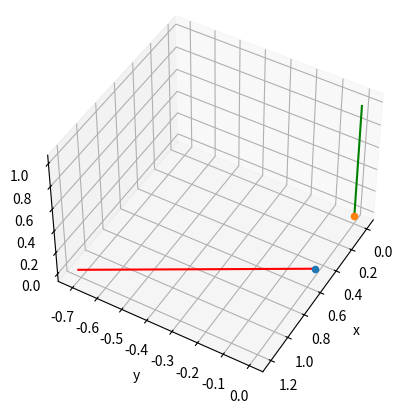

Python code for this plot:
import numpy as np
import matplotlib.pyplot as plt
from mpl_toolkits.mplot3d import Axes3D
import math as m

def rotate_point(point, phi, theta, psi):
	""" Rotates a given point based on euler angles
	It is equivalent to rotating the old C.S. in which the point lies and get coordinates of the
	point in the new C.S.
	The order of rotation is: 
		rotate by phi (around x) -> rotate by theta (around y) -> rotate by psi (around z)
	Thus, the order of matrix multiplication becomes: Rz(psi) * Ry(theta) * Rx(phi)
	"""
	assert(point.shape == (3,1) or point.shape == (1,3))
	if (point.shape == (1,3)): point = point.T
	if (point.shape == (3,)): 
		point = np.array([[point[0]], [point[1]], [point[2]]])
	def Rx(alpha):
		return np.matrix([[ 1, 0           , 0           ],
						[ 0, m.cos(alpha),-m.sin(alpha)],
						[ 0, m.sin(alpha), m.cos(alpha)]])
	def Ry(alpha):
		return np.matrix([[ m.cos(alpha), 0, m.sin(alpha)],
						[ 0           , 1, 0           ],
						[-m.sin(alpha), 0, m.cos(alpha)]])
	def Rz(alpha):
		return np.matrix([[ m.cos(alpha), -m.sin(alpha), 0 ],
						[ m.sin(alpha), m.cos(alpha) , 0 ],
						[ 0           , 0            , 1 ]])
	R = Rz(psi) * Ry(theta) * Rx(phi)
	return np.array(R * point)

def transform_point(point, phi, theta, psi, T):
	""" Performs a rotation as well as moving the C.S. origin to a given point T
	"""
	assert(T.shape == (3,1) or T.shape == (1,3) or T.shape == (3,))
	if (T.shape == (1,3)): T = T.T
	if (T.shape == (3,)): 
		T = np.array([[T[0]], [T[1]], [T[2]]])
	return np.array(rotate_point(point, phi, theta, psi) + T)


if __name__ == '__main__':
  phi = np.pi/4
  theta = np.pi/2
  psi = 0
  fig = plt.figure()
  ax = fig.add_subplot(111, projection='3d')
  ax.view_init(elev=45, azim=30)
  pA = np.array([[0],[0],[1]])
  
  # Test rotate_point
  # pB = rotate_point(pA, phi, theta, psi)
  # print(type(pB))
  # ax.plot3D([0, pB[0,0]], [0, pB[1,0]], [0, pB[2,0]], color = 'red')
  # ax.plot3D([0, pA[0,0]], [0, pA[1,0]], [0, pA[2,0]], color = 'green')
  
  # Test transform_point
  t = np.array([[0.5],[0],[0]])
  pB = transform_point(pA, phi, theta, psi, t)
  ax.plot3D([t[0,0], pB[0,0]], [t[1,0], pB[1,0]], [t[2,0], pB[2,0]], color = 'red')
  ax.plot3D([0, pA[0,0]], [0, pA[1,0]], [0, pA[2,0]], color = 'green')
  ax.scatter(t[0], t[1], t[2])
  
  ax.scatter(0, 0, 0)
  ax.set_xlabel("x")
  ax.set_ylabel("y")
  ax.set_zlabel("z")

  plt.show()